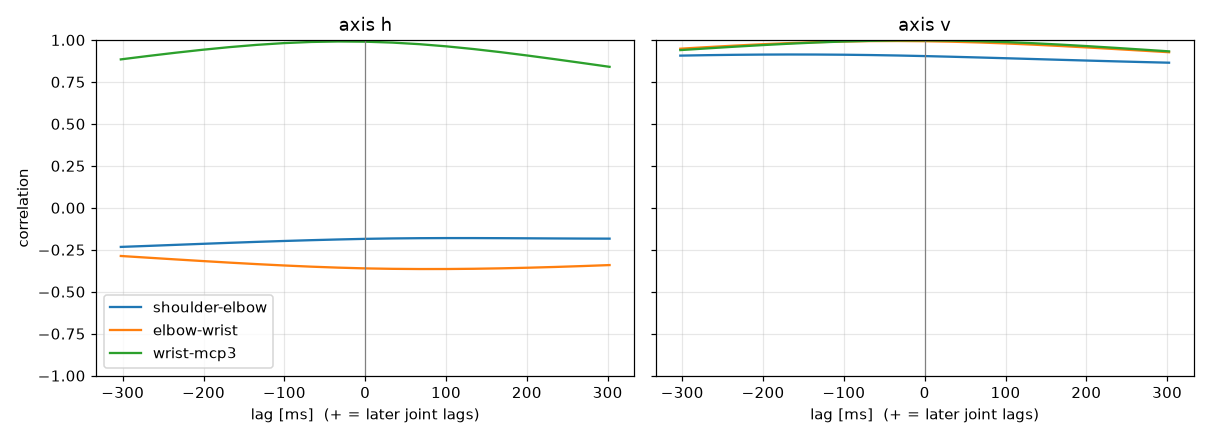

Values plotted in this chart, from the file beside it:
label, person, group, dpi, trial, band, seed, attempt, axis, pair, lag_ms, peak_r
Yuya400, Yuya, FPS, 400, trial_06_fast_s3, fast, 3, 1, h, shoulder-elbow, -302.4, -0.233
Yuya400, Yuya, FPS, 400, trial_06_fast_s3, fast, 3, 1, h, elbow-wrist, 80.19, -0.3648
Yuya400, Yuya, FPS, 400, trial_06_fast_s3, fast, 3, 1, h, wrist-mcp3, -26.88, 0.991
Yuya400, Yuya, FPS, 400, trial_06_fast_s3, fast, 3, 1, v, shoulder-elbow, -162, 0.9134
Yuya400, Yuya, FPS, 400, trial_06_fast_s3, fast, 3, 1, v, elbow-wrist, -39.27, 0.9938
Yuya400, Yuya, FPS, 400, trial_06_fast_s3, fast, 3, 1, v, wrist-mcp3, -9.611, 0.9978
